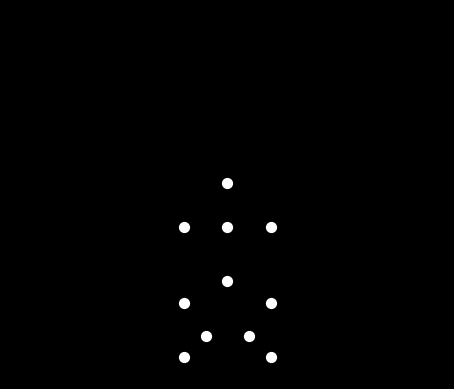

Write Python code to recreate this figure.

import numpy as np
import matplotlib.pyplot as plt
import matplotlib.animation as animation

def get_point_positions(t):
    """
    Compute the 15 joint positions for a point-light walking figure at time t.
    Returns two arrays: xs (x-coordinates), ys (y-coordinates).
    """
    # Walking cycle frequency (Hz)
    freq = 1.0
    phase = 2 * np.pi * freq * t

    # Torso bobbing
    bob_amp = 0.05
    bob = bob_amp * np.sin(2 * phase)

    # Hip center
    hip_y = bob
    hip_x = 0.0

    # Torso points: spine, neck, head
    spine = np.array([0.0, hip_y + 0.25])
    neck = np.array([0.0, hip_y + 0.50 + 0.02 * np.sin(2 * phase)])
    head = np.array([0.0, neck[1] + 0.20])

    # Shoulder positions
    shoulder_offset = 0.20
    left_shoulder  = np.array([-shoulder_offset, neck[1]])
    right_shoulder = np.array([ shoulder_offset, neck[1]])

    # Hip positions
    hip_offset = 0.10
    left_hip  = np.array([-hip_offset, hip_y])
    right_hip = np.array([ hip_offset, hip_y])

    # Leg parameters
    upper_leg = 0.50
    lower_leg = 0.50
    leg_swing_amp = 0.5  # radians

    # Thigh swing angles
    left_thigh_ang  =  leg_swing_amp * np.sin(phase)
    right_thigh_ang =  leg_swing_amp * np.sin(phase + np.pi)

    # Knee bends occur during swing (when thigh is forward)
    left_knee_bend  = 0.5 * max(0.0,  np.sin(phase))
    right_knee_bend = 0.5 * max(0.0,  np.sin(phase + np.pi))

    # Left knee and ankle
    lk_dx = upper_leg * np.sin(left_thigh_ang)
    lk_dy = -upper_leg * np.cos(left_thigh_ang)
    left_knee = left_hip + np.array([lk_dx, lk_dy])
    la_dx = lower_leg * np.sin(left_thigh_ang - left_knee_bend)
    la_dy = -lower_leg * np.cos(left_thigh_ang - left_knee_bend)
    left_ankle = left_knee + np.array([la_dx, la_dy])

    # Right knee and ankle
    rk_dx = upper_leg * np.sin(right_thigh_ang)
    rk_dy = -upper_leg * np.cos(right_thigh_ang)
    right_knee = right_hip + np.array([rk_dx, rk_dy])
    ra_dx = lower_leg * np.sin(right_thigh_ang - right_knee_bend)
    ra_dy = -lower_leg * np.cos(right_thigh_ang - right_knee_bend)
    right_ankle = right_knee + np.array([ra_dx, ra_dy])

    # Arm parameters
    upper_arm = 0.35
    lower_arm = 0.25
    arm_swing_amp = 0.7

    # Shoulder rotation angles
    left_shoulder_ang  = -arm_swing_amp * np.sin(phase)
    right_shoulder_ang = -arm_swing_amp * np.sin(phase + np.pi)

    # Elbow bends (slight bend when arm is back)
    left_elbow_bend  = 0.3 * max(0.0, np.sin(phase + np.pi))
    right_elbow_bend = 0.3 * max(0.0, np.sin(phase))

    # Left elbow and wrist
    le_dx = upper_arm * np.sin(left_shoulder_ang)
    le_dy = -upper_arm * np.cos(left_shoulder_ang)
    left_elbow = left_shoulder + np.array([le_dx, le_dy])
    lw_dx = lower_arm * np.sin(left_shoulder_ang - left_elbow_bend)
    lw_dy = -lower_arm * np.cos(left_shoulder_ang - left_elbow_bend)
    left_wrist = left_elbow + np.array([lw_dx, lw_dy])

    # Right elbow and wrist
    re_dx = upper_arm * np.sin(right_shoulder_ang)
    re_dy = -upper_arm * np.cos(right_shoulder_ang)
    right_elbow = right_shoulder + np.array([re_dx, re_dy])
    rw_dx = lower_arm * np.sin(right_shoulder_ang - right_elbow_bend)
    rw_dy = -lower_arm * np.cos(right_shoulder_ang - right_elbow_bend)
    right_wrist = right_elbow + np.array([rw_dx, rw_dy])

    # Collect all 15 points
    points = [
        head,
        neck,
        left_shoulder, right_shoulder,
        spine,
        left_elbow, right_elbow,
        left_wrist, right_wrist,
        left_hip, right_hip,
        left_knee, right_knee,
        left_ankle, right_ankle
    ]

    pts = np.array(points)
    xs, ys = pts[:, 0], pts[:, 1]
    return xs, ys

def animate_point_lights(duration=10.0, fps=30):
    """
    Create and show the walking point-light animation.
    duration: length of animation in seconds.
    fps: frames per second.
    """
    fig, ax = plt.subplots()
    fig.patch.set_facecolor('black')
    ax.set_facecolor('black')
    ax.axis('off')
    ax.set_aspect('equal')
    ax.set_xlim(-1.0, 1.0)
    ax.set_ylim(-0.2, 1.5)

    # Initial scatter of 15 points
    xs, ys = get_point_positions(0)
    scat = ax.scatter(xs, ys, c='white', s=50)

    def update(frame):
        t = frame / fps
        xs, ys = get_point_positions(t)
        scat.set_offsets(np.c_[xs, ys])
        return scat,

    frames = int(duration * fps)
    anim = animation.FuncAnimation(fig, update, frames=frames,
                                   interval=1000/fps, blit=True, repeat=True)
    plt.show()

if __name__ == '__main__':
    animate_point_lights(duration=10.0, fps=30)
